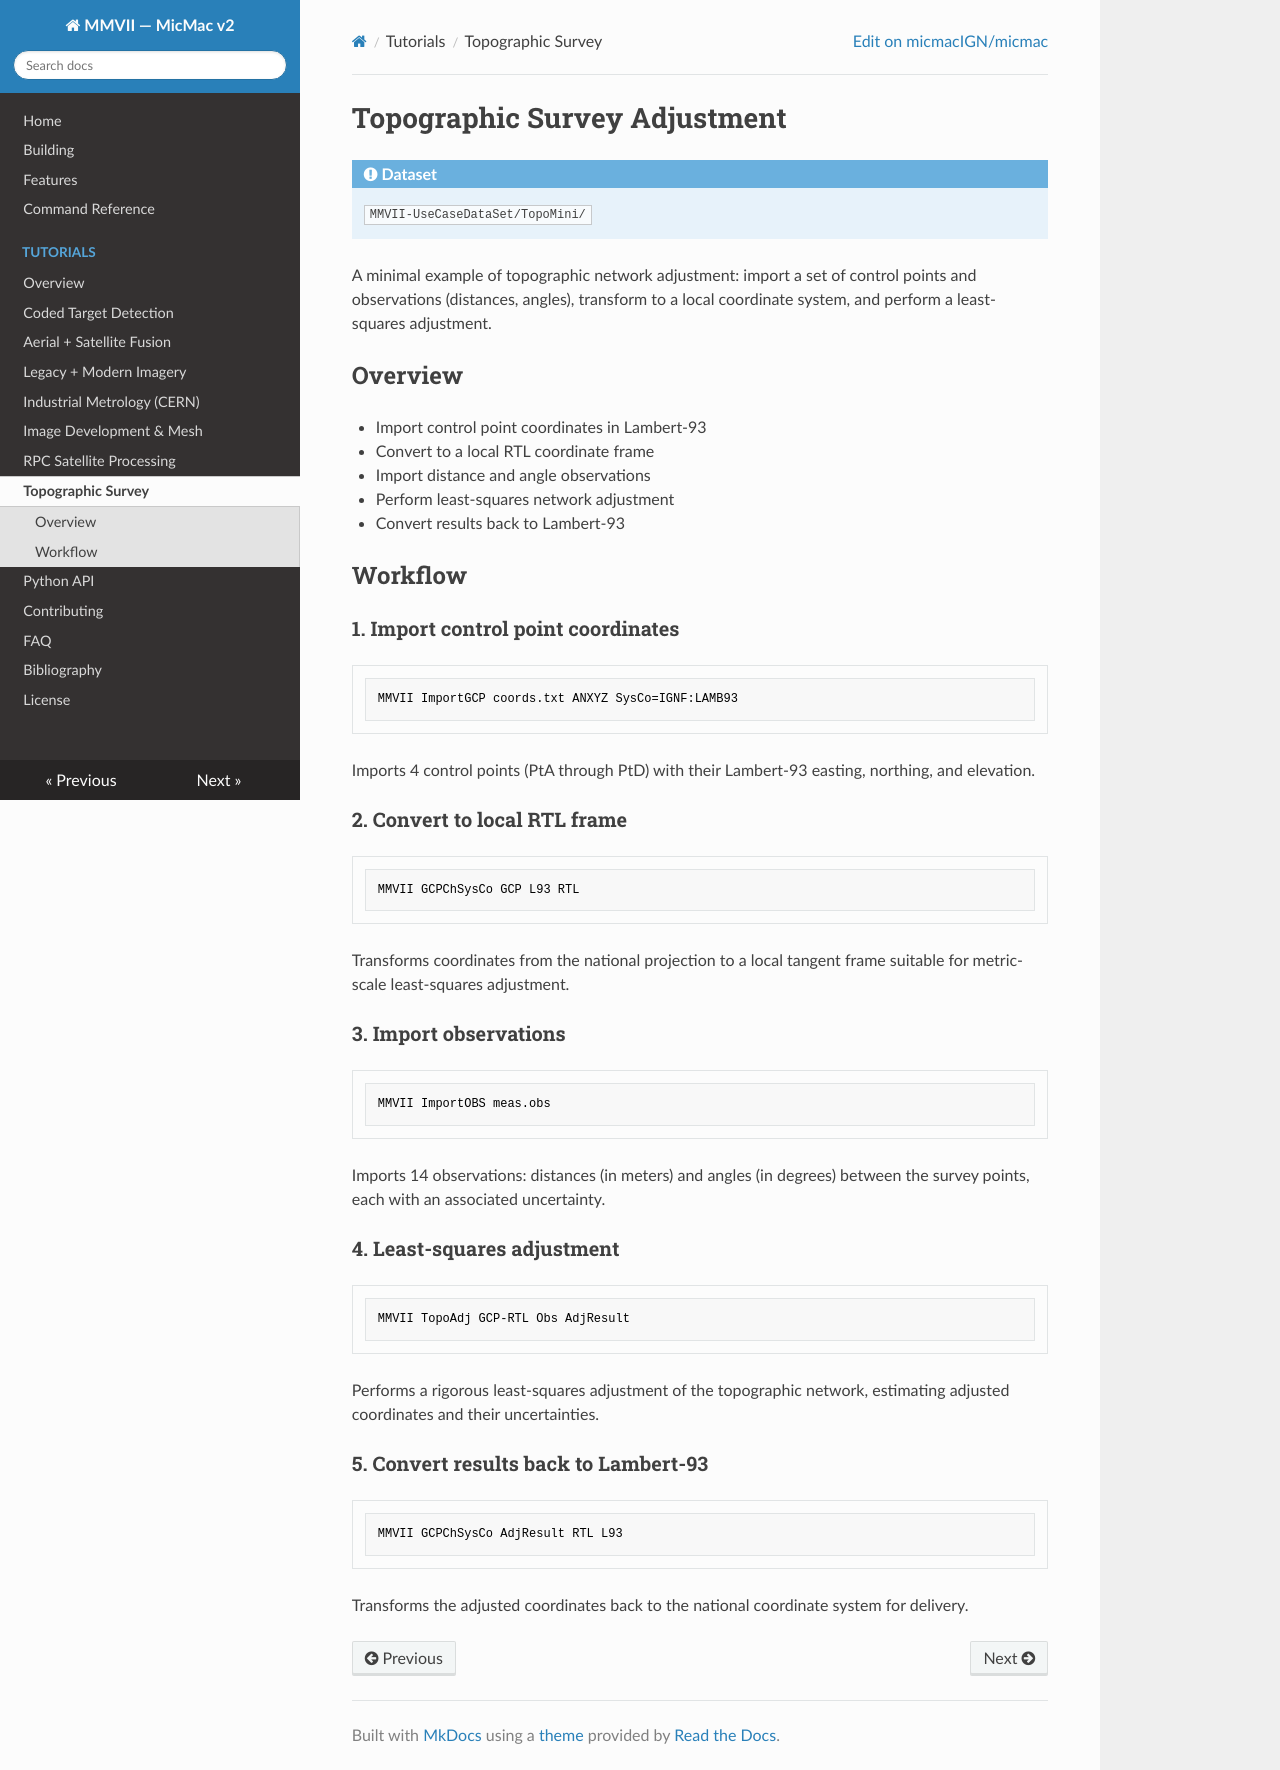

repository: erupnik/mmv2 · page: tutorials/topographic-survey/index.html · generator: mkdocs

# Topographic Survey Adjustment

!!! info "Dataset"
    `MMVII-UseCaseDataSet/TopoMini/`

A minimal example of topographic network adjustment: import a set
of control points and observations (distances, angles), transform
to a local coordinate system, and perform a least-squares adjustment.

## Overview

- Import control point coordinates in Lambert-93
- Convert to a local RTL coordinate frame
- Import distance and angle observations
- Perform least-squares network adjustment
- Convert results back to Lambert-93

## Workflow

### 1. Import control point coordinates

```bash
MMVII ImportGCP coords.txt ANXYZ SysCo=IGNF:LAMB93
```

Imports 4 control points (PtA through PtD) with their Lambert-93 easting, northing, and elevation.

### 2. Convert to local RTL frame

```bash
MMVII GCPChSysCo GCP L93 RTL
```

Transforms coordinates from the national projection to a local tangent frame suitable for metric-scale least-squares adjustment.

### 3. Import observations

```bash
MMVII ImportOBS meas.obs
```

Imports 14 observations: distances (in meters) and angles (in degrees) between the survey points, each with an associated uncertainty.

### 4. Least-squares adjustment

```bash
MMVII TopoAdj GCP-RTL Obs AdjResult
```

Performs a rigorous least-squares adjustment of the topographic network, estimating adjusted coordinates and their uncertainties.

### 5. Convert results back to Lambert-93

```bash
MMVII GCPChSysCo AdjResult RTL L93
```

Transforms the adjusted coordinates back to the national coordinate system for delivery.
